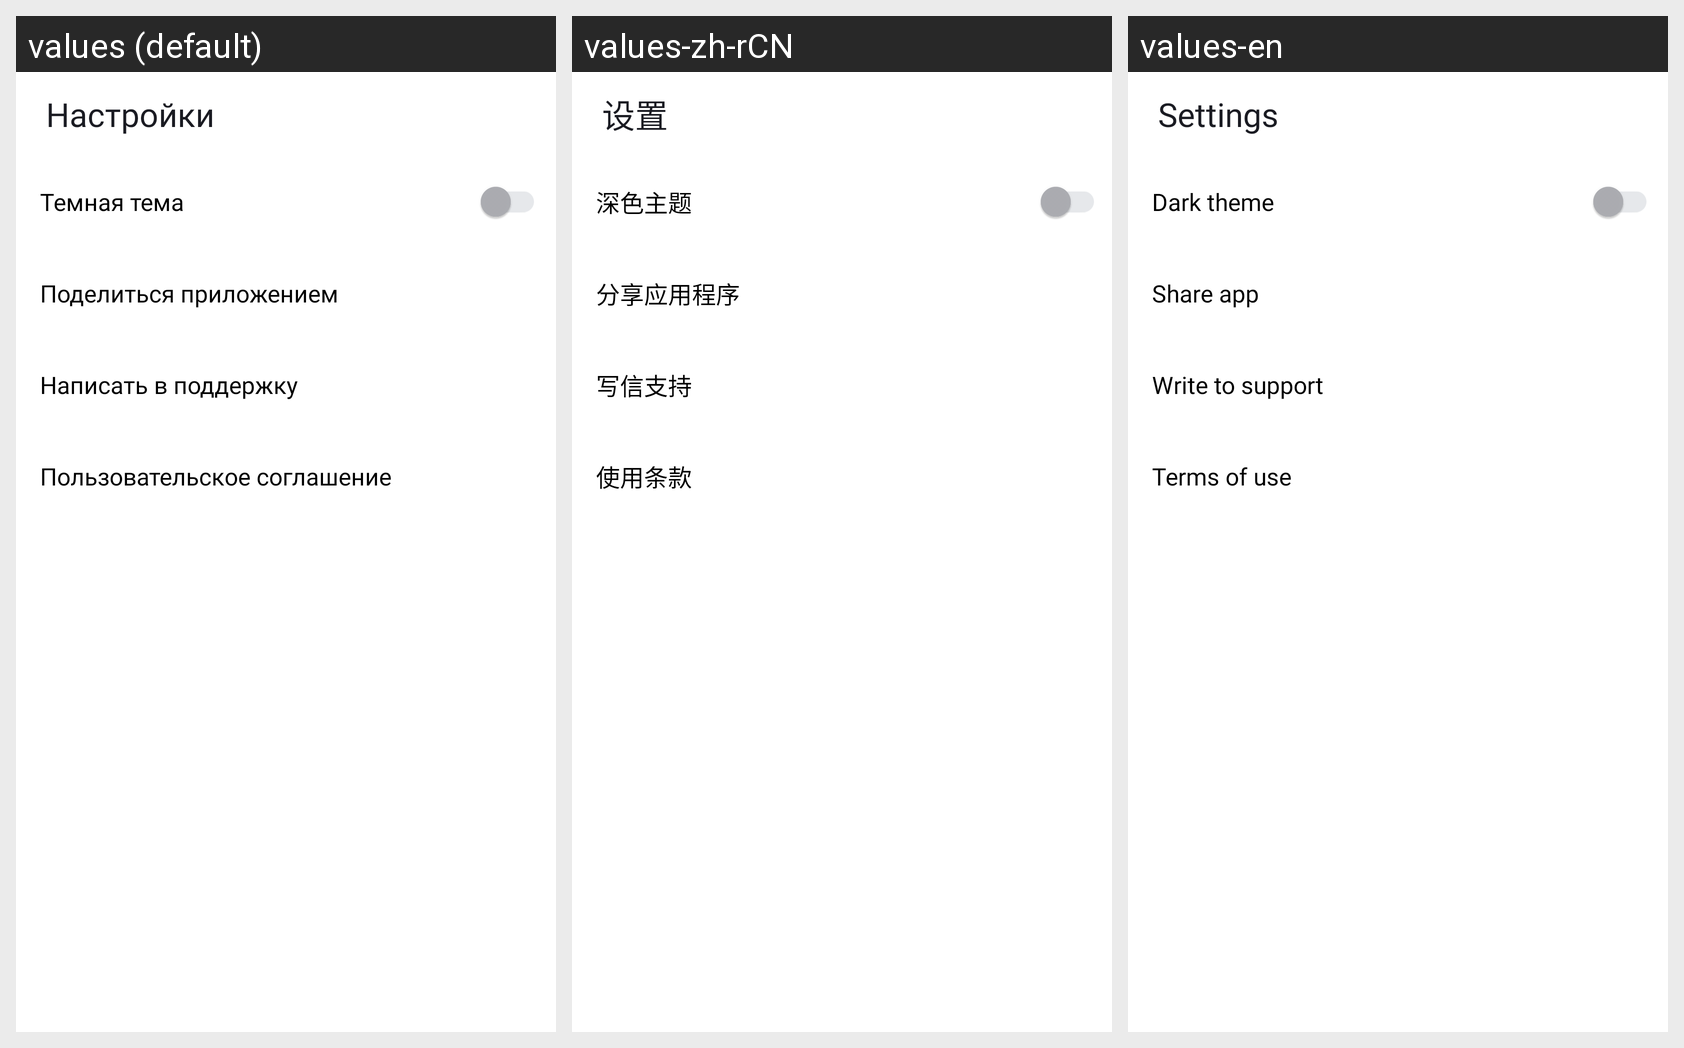

The Android screen above is rendered under several locales of the same app. Produce the string resources it draws, with the default and per-locale values.
Android screen res/layout/fragment_setting.xml rendered under 3 locales, left to right: values (default), values-zh-rCN, values-en. Device: Nexus 5 (rendered at 1080×1920; each locale shown at half size, 540×960, under a caption strip naming it); theme Theme.PlaylistMaker.
Strings drawn on this screen, with the default value and each locale's value (text and hints the layout hard-codes, and strings that could not be matched under every locale, appear in the picture but are not listed):

setting
  values: Настройки
  values-zh-rCN: 设置
  values-en: Settings

dark_theme
  values: Темная тема
  values-zh-rCN: 深色主题
  values-en: Dark theme

header_share
  values: Поделиться приложением
  values-zh-rCN: 分享应用程序
  values-en: Share app

header_support
  values: Написать в поддержку
  values-zh-rCN: 写信支持
  values-en: Write to support

header_agreement
  values: Пользовательское соглашение
  values-zh-rCN: 使用条款
  values-en: Terms of use
